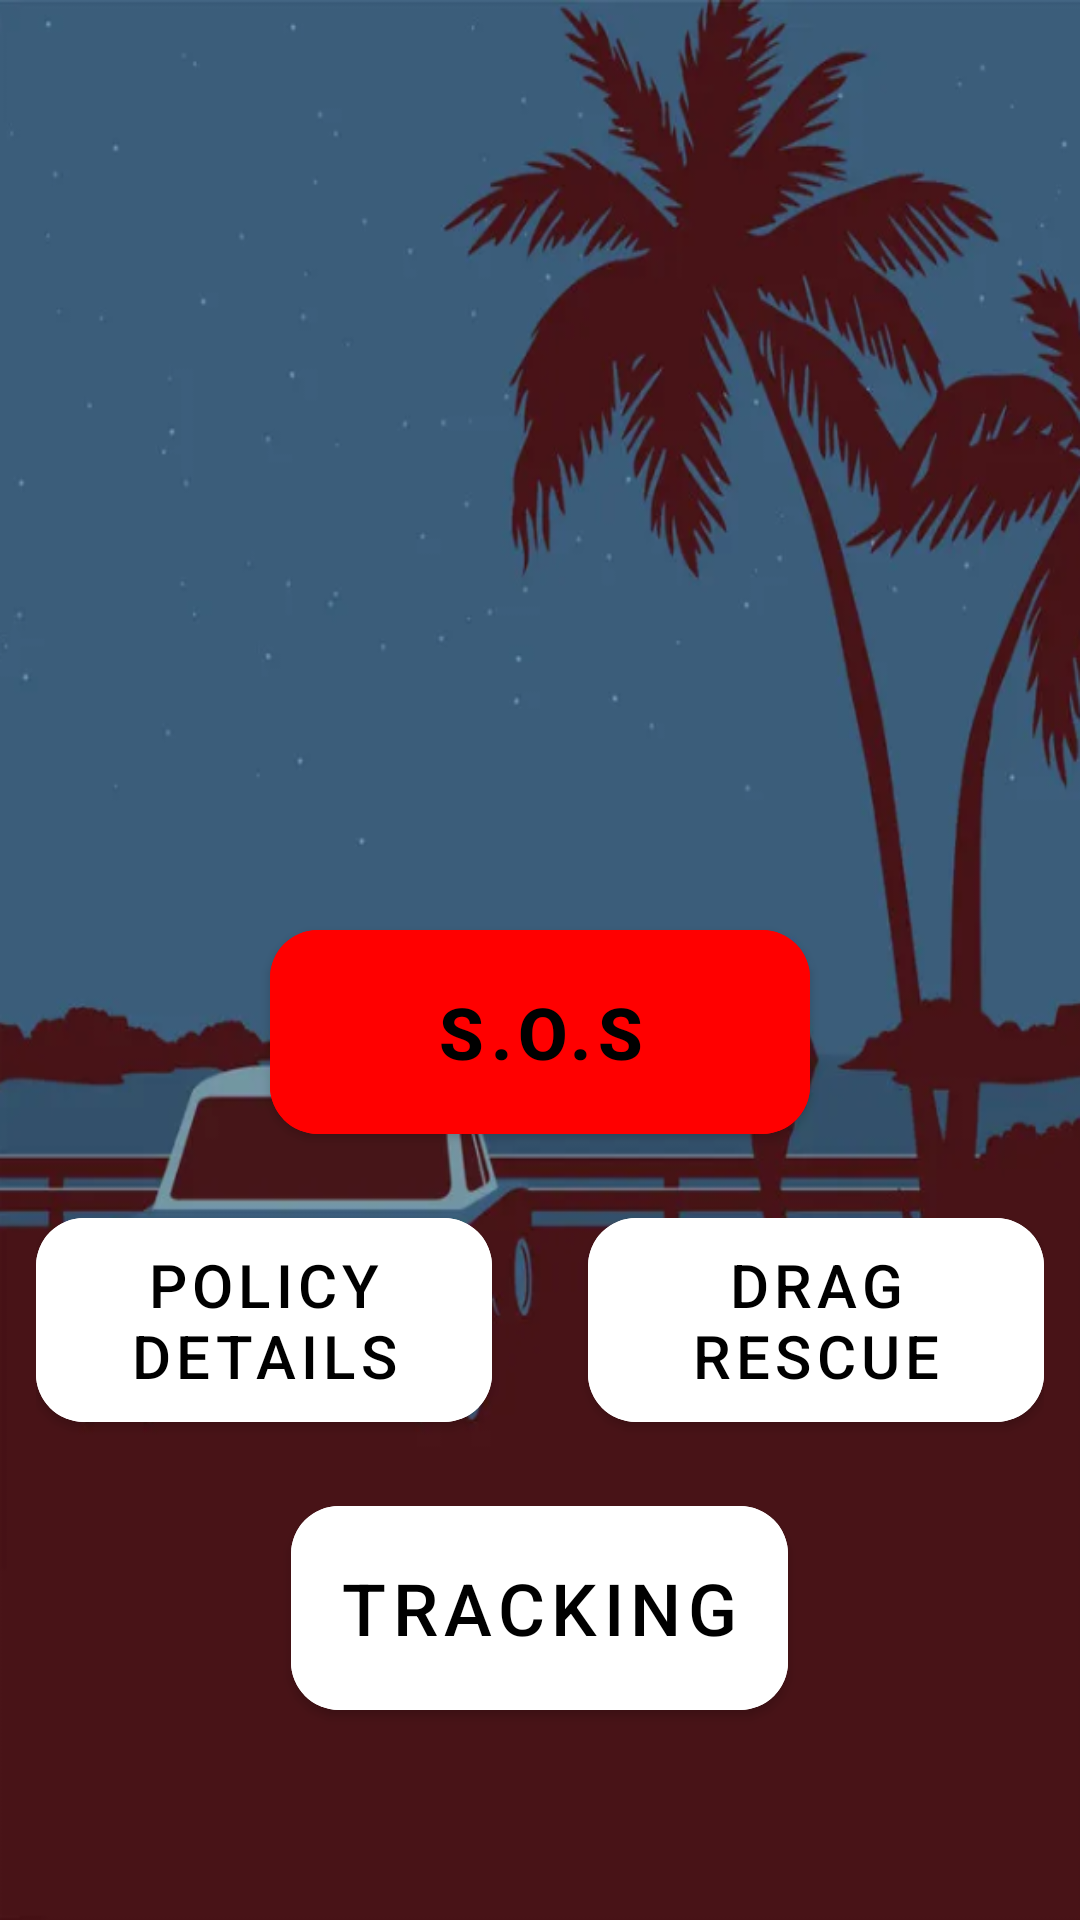

This screen was rendered from an Android layout file. Write that file and the resources it references.
<!-- AndroidManifest.xml: application theme Theme.23B11345BfinalProject -->
<!-- res/layout/activity_main.xml -->
<?xml version="1.0" encoding="utf-8"?>
<RelativeLayout xmlns:android="http://schemas.android.com/apk/res/android"
    xmlns:app="http://schemas.android.com/apk/res-auto"
    xmlns:tools="http://schemas.android.com/tools"
    android:layout_width="match_parent"
    android:layout_height="match_parent"
    tools:context=".MainActivity"
    android:background="@drawable/background"
    >

    <LinearLayout
        android:id="@+id/main_LLY_Det"
        android:layout_width="300dp"
        android:layout_height="wrap_content"
        android:layout_alignParentTop="true"
        android:layout_centerInParent="true"
        android:layout_marginTop="16dp"
        android:orientation="vertical">

        <TextView
            android:id="@+id/main_TXT_name"
            android:layout_width="match_parent"
            android:layout_height="wrap_content"
            android:layout_marginTop="16dp"
            android:textColor="@color/white"
            android:textSize="32sp"
            android:textStyle="bold"
            android:textAlignment="viewStart"
            />

        <TextView
            android:id="@+id/main_TXT_licence"
            android:layout_width="match_parent"
            android:layout_height="wrap_content"
            android:layout_marginTop="16dp"
            android:textColor="@color/white"
            android:textSize="32sp"
            android:textStyle="bold"
            android:textAlignment="viewStart"
            />

        <TextView
            android:id="@+id/main_TXT_model"
            android:layout_width="match_parent"
            android:layout_height="wrap_content"
            android:layout_marginTop="16dp"
            android:textColor="@color/white"
            android:textSize="32sp"
            android:textStyle="bold"
            android:textAlignment="viewStart"
            />

        <TextView
            android:id="@+id/main_TXT_year"
            android:layout_width="match_parent"
            android:layout_height="wrap_content"
            android:layout_marginTop="16dp"
            android:layout_marginBottom="16dp"
            android:textColor="@color/white"
            android:textSize="32sp"
            android:textStyle="bold"
            android:textAlignment="viewStart"
            />
    </LinearLayout>

    <com.google.android.material.button.MaterialButton
        android:id="@+id/main_BTN_tracking"
        android:layout_width="wrap_content"
        android:layout_height="80dp"
        android:layout_alignParentBottom="true"
        android:layout_centerInParent="true"
        android:layout_marginBottom="64dp"
        android:backgroundTint="@color/white"
        android:text="@string/tracking"
        android:textColor="@color/black"
        android:textSize="24sp"
        app:cornerRadius="16dp" />

    <LinearLayout
        android:id="@+id/main_LLY_buttons"
        android:layout_width="match_parent"
        android:layout_height="80dp"
        android:layout_above="@+id/main_BTN_tracking"
        android:layout_marginBottom="16dp"
        android:paddingStart="12dp"
        android:paddingEnd="12dp"
        >

        <com.google.android.material.button.MaterialButton
            android:id="@+id/main_BTN_policyDetails"
            android:layout_width="0dp"
            android:layout_height="match_parent"
            android:layout_weight="1"
            android:backgroundTint="@color/white"
            android:text="@string/policy_details"
            android:textColor="@color/black"
            android:textSize="20sp"
            app:cornerRadius="16dp" />

        <LinearLayout
            android:layout_width="32dp"
            android:layout_height="wrap_content" />

        <com.google.android.material.button.MaterialButton
            android:id="@+id/main_BTN_drag"
            android:layout_width="0dp"
            android:layout_height="match_parent"
            android:layout_weight="1"
            android:backgroundTint="@color/white"
            android:text="@string/drag_rescue"
            android:textColor="@color/black"
            android:textSize="20sp"
            app:cornerRadius="16dp" />
    </LinearLayout>

    <com.google.android.material.button.MaterialButton
        android:id="@+id/main_BTN_sos"
        android:layout_width="180dp"
        android:layout_height="80dp"
        android:layout_above="@id/main_LLY_buttons"
        android:layout_centerInParent="true"
        android:layout_marginBottom="16dp"
        android:backgroundTint="@color/red"
        android:text="@string/s_o_s_label"
        android:textColor="@color/black"
        android:textSize="24sp"
        android:textStyle="bold"
        app:cornerRadius="16dp" />

</RelativeLayout>
<!-- resources referenced by this layout -->
<resources>
  <color name="black">#FF000000</color>
  <color name="red">#FF0000</color>
  <color name="white">#FFFFFFFF</color>
  <!-- drawable background: png bitmap (drawable, 225164 bytes) -->
  <string name="drag_rescue">drag rescue</string>
  <string name="policy_details">Policy Details</string>
  <string name="s_o_s_label">S.O.S</string>
  <string name="tracking">Tracking</string>
  <style name="Theme.23B11345BfinalProject" parent="Theme.MaterialComponents.DayNight.DarkActionBar">
          
          <item name="colorPrimary">@color/primary</item>
          <item name="colorPrimaryVariant">@color/secondary</item>
          <item name="colorOnPrimary">@color/black</item>
          
          <item name="colorSecondary">@color/teal_200</item>
          <item name="colorSecondaryVariant">@color/teal_700</item>
          <item name="colorOnSecondary">@color/black</item>
  
          
          <item name="android:statusBarColor">?attr/colorPrimaryVariant</item>
          
      </style>
  <color name="primary">#3C4E6C</color>
  <color name="secondary">#556B8F</color>
  <color name="teal_200">#FF03DAC5</color>
  <color name="teal_700">#FF018786</color>
</resources>
